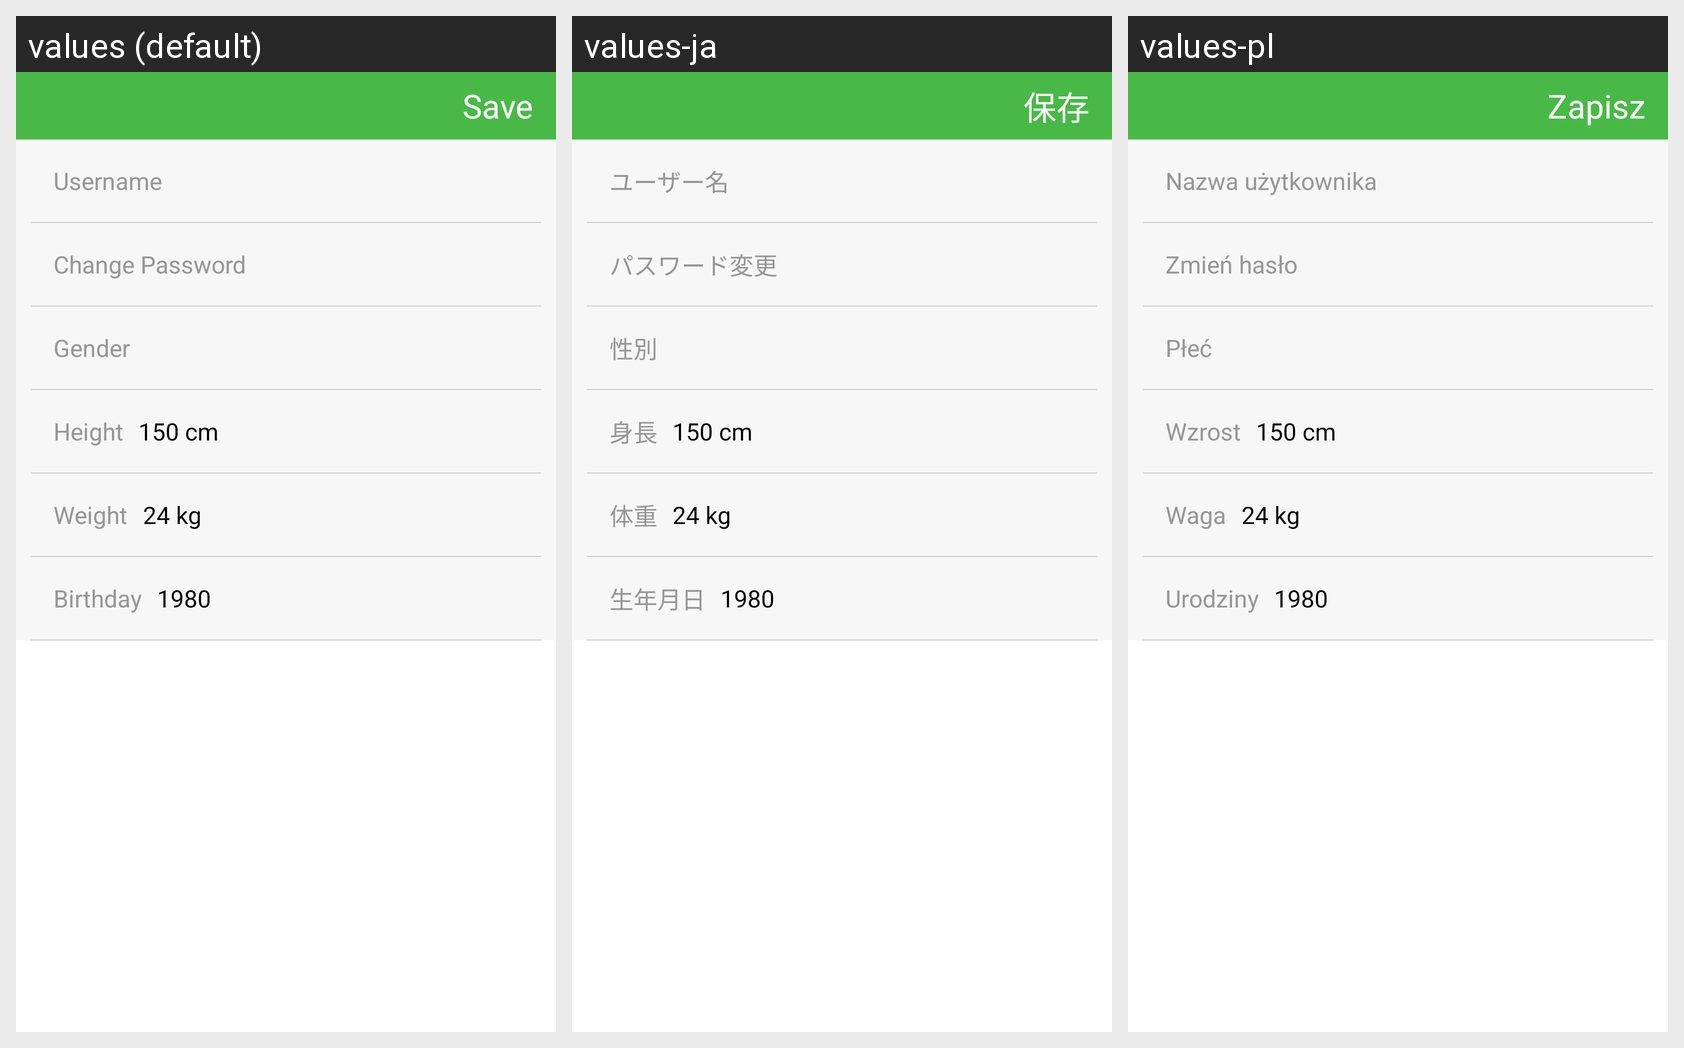

The same Android screen rendered under several of its app's locales, left to right. List the strings drawn on it with the default value and each locale's translation.
Android screen res/layout/base_setting_view.xml rendered under 3 locales, left to right: values (default), values-ja, values-pl. Device: Nexus 5 (rendered at 1080×1920; each locale shown at half size, 540×960, under a caption strip naming it); theme android:Theme.Light.NoTitleBar.
Other locales in the repository, not shown: values-de, values-es, values-fr, values-it, values-nl, values-pt, values-ru, values-zh-rCN, values-zh-rTW.
Strings drawn on this screen, with the default value and each locale's value (text and hints the layout hard-codes, and strings that could not be matched under every locale, appear in the picture but are not listed):

reminder_save
  values: Save
  values-ja: 保存
  values-pl: Zapisz

reg_username
  values: Username
  values-ja: ユーザー名
  values-pl: Nazwa użytkownika

changepassword
  values: Change Password
  values-ja: パスワード変更
  values-pl: Zmień hasło

sex
  values: Gender
  values-ja: 性別
  values-pl: Płeć

height
  values: Height
  values-ja: 身長
  values-pl: Wzrost

weight
  values: Weight
  values-ja: 体重
  values-pl: Waga

date_of_birth
  values: Birthday
  values-ja: 生年月日
  values-pl: Urodziny
